Labelled photos from "mnist", an image-classification folder in bosonlee/arrow-detector. The possible labels are: left, right, straight.

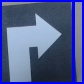
Label: right

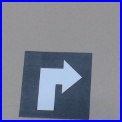
Label: right

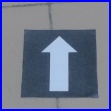
Label: straight

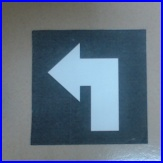
Label: left

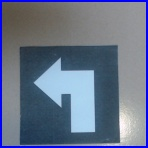
Label: left

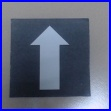
Label: straight
